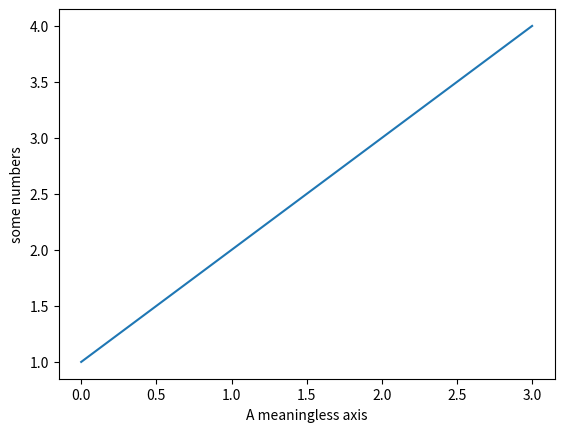

The matplotlib source for this figure:
import matplotlib.pyplot as plt
import numpy as np

plt.plot([1, 2, 3, 4])
plt.ylabel('some numbers')
plt.xlabel('A meaningless axis')
plt.show()
